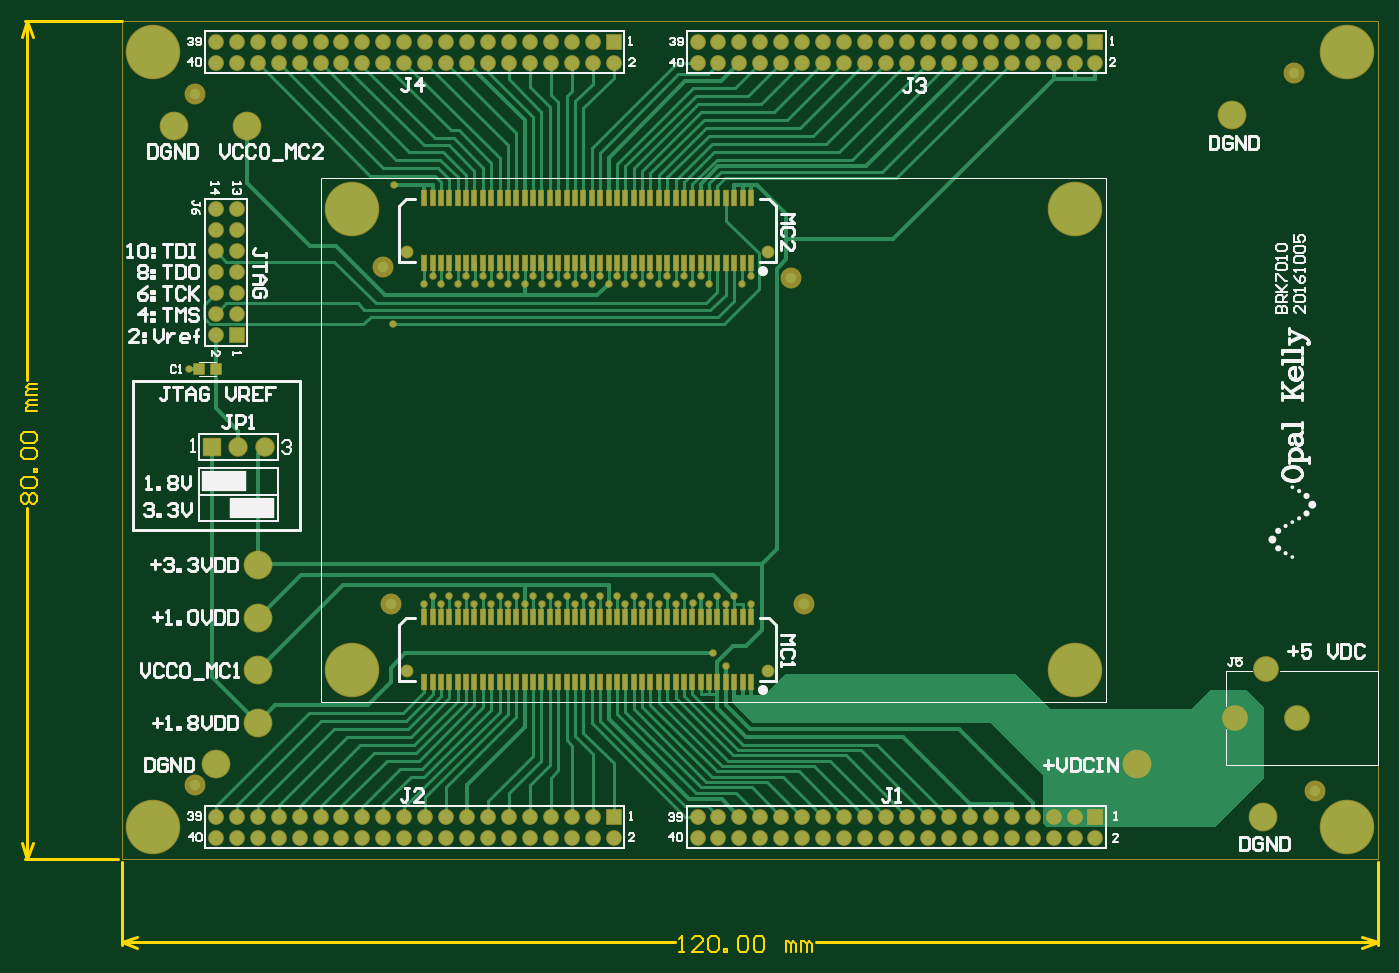
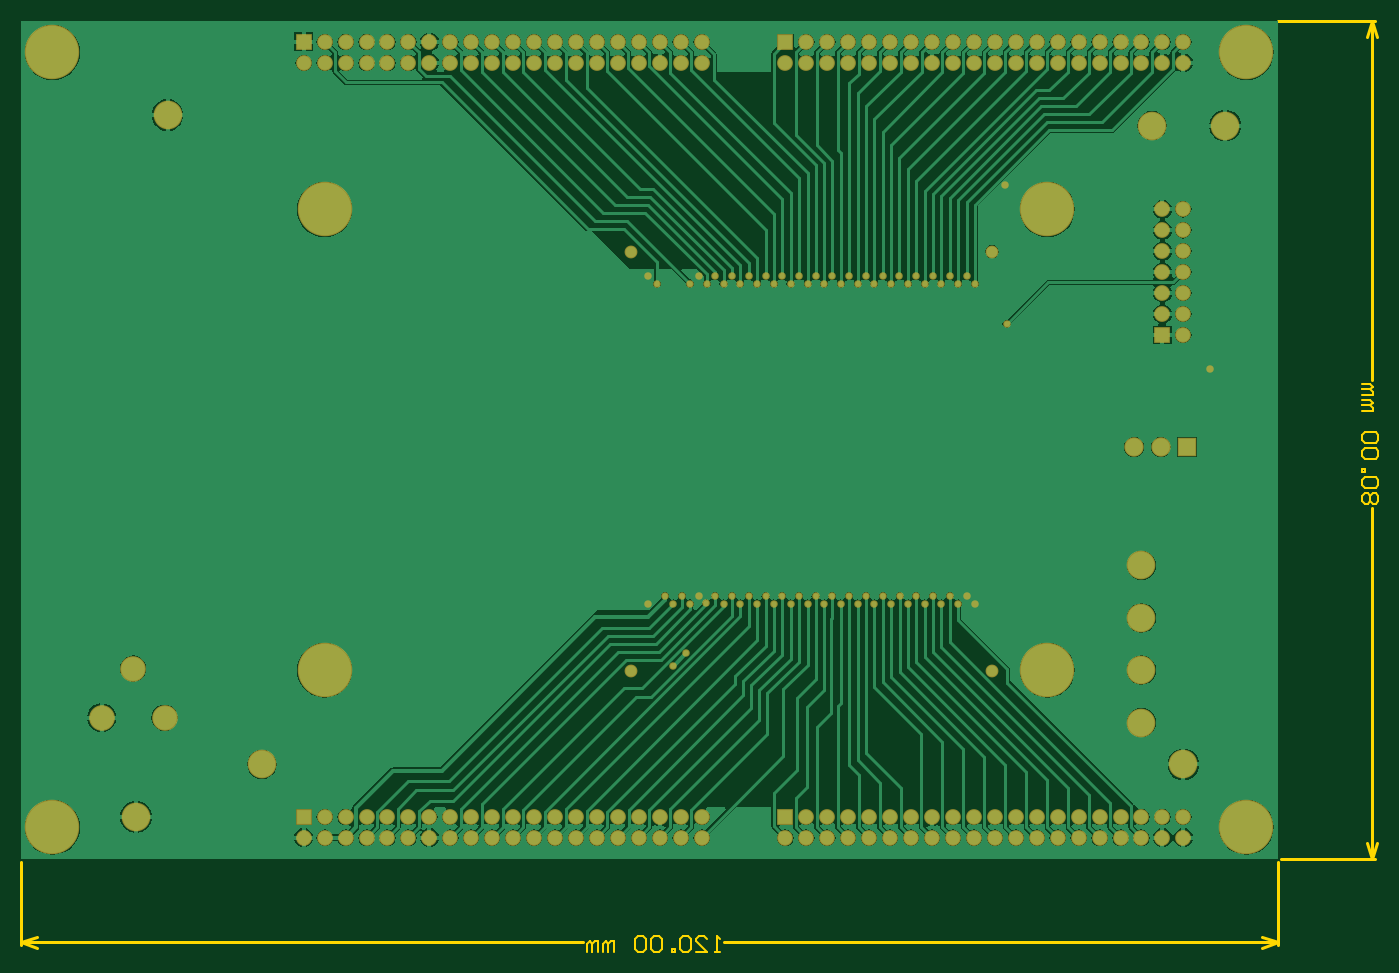
Circuit board: 7 layer files. Board 129.6 x 88.9 mm.
- bottom_copper: BRK7010.GBL (115566 bytes)
- bottom_mask: BRK7010.GBS (6250 bytes)
- outline: BRK7010.GM1 (2748 bytes)
- top_copper: BRK7010.GTL (27918 bytes)
- top_silk: BRK7010.GTO (26694 bytes)
- paste: BRK7010.GTP (3685 bytes)
- top_mask: BRK7010.GTS (10208 bytes)

=== bottom_copper: BRK7010.GBL (115566 bytes, source omitted) ===
=== bottom_mask: BRK7010.GBS ===
G04 Layer_Color=16711935*
%FSLAX25Y25*%
%MOIN*%
G70*
G01*
G75*
%ADD40C,0.10800*%
%ADD41C,0.07300*%
%ADD42R,0.07300X0.07300*%
%ADD43C,0.05918*%
%ADD44R,0.05918X0.05918*%
%ADD45R,0.05918X0.05918*%
%ADD46C,0.04816*%
%ADD47C,0.20485*%
%ADD48C,0.09658*%
%ADD49C,0.02800*%
D40*
X405512Y267717D02*
D03*
X417323Y3937D02*
D03*
X370079Y23622D02*
D03*
X23622D02*
D03*
X39370Y59055D02*
D03*
Y78740D02*
D03*
Y98425D02*
D03*
Y39370D02*
D03*
X35433Y263779D02*
D03*
X7874D02*
D03*
D41*
X42133Y142958D02*
D03*
X32133D02*
D03*
D42*
X22133D02*
D03*
D43*
X31496Y208661D02*
D03*
X23622D02*
D03*
X31496Y216535D02*
D03*
X23622D02*
D03*
Y200787D02*
D03*
X31496D02*
D03*
X23622Y192913D02*
D03*
X31496D02*
D03*
X23622Y185039D02*
D03*
Y232283D02*
D03*
X31496D02*
D03*
X23622Y224410D02*
D03*
X31496D02*
D03*
X314961Y3937D02*
D03*
Y-3937D02*
D03*
X307087Y3937D02*
D03*
Y-3937D02*
D03*
X354331D02*
D03*
X346457Y3937D02*
D03*
Y-3937D02*
D03*
X338583Y3937D02*
D03*
Y-3937D02*
D03*
X322835D02*
D03*
Y3937D02*
D03*
X330709Y-3937D02*
D03*
Y3937D02*
D03*
X299213D02*
D03*
Y-3937D02*
D03*
X291339Y3937D02*
D03*
Y-3937D02*
D03*
X283465Y3937D02*
D03*
Y-3937D02*
D03*
X275591Y3937D02*
D03*
Y-3937D02*
D03*
X267717Y3937D02*
D03*
Y-3937D02*
D03*
X259842Y3937D02*
D03*
Y-3937D02*
D03*
X251969Y3937D02*
D03*
Y-3937D02*
D03*
X244094Y3937D02*
D03*
Y-3937D02*
D03*
X236221Y3937D02*
D03*
Y-3937D02*
D03*
X228346Y3937D02*
D03*
Y-3937D02*
D03*
X220473Y3937D02*
D03*
Y-3937D02*
D03*
X212598Y3937D02*
D03*
Y-3937D02*
D03*
X204724Y3937D02*
D03*
Y-3937D02*
D03*
X23622D02*
D03*
Y3937D02*
D03*
X31496Y-3937D02*
D03*
Y3937D02*
D03*
X39370Y-3937D02*
D03*
Y3937D02*
D03*
X47244Y-3937D02*
D03*
Y3937D02*
D03*
X55118Y-3937D02*
D03*
Y3937D02*
D03*
X62992Y-3937D02*
D03*
Y3937D02*
D03*
X70866Y-3937D02*
D03*
Y3937D02*
D03*
X78740Y-3937D02*
D03*
Y3937D02*
D03*
X86614Y-3937D02*
D03*
Y3937D02*
D03*
X94488Y-3937D02*
D03*
Y3937D02*
D03*
X102362Y-3937D02*
D03*
Y3937D02*
D03*
X110236Y-3937D02*
D03*
Y3937D02*
D03*
X118110Y-3937D02*
D03*
Y3937D02*
D03*
X149606D02*
D03*
Y-3937D02*
D03*
X141732Y3937D02*
D03*
Y-3937D02*
D03*
X157480D02*
D03*
Y3937D02*
D03*
X165354Y-3937D02*
D03*
Y3937D02*
D03*
X173228Y-3937D02*
D03*
X125984D02*
D03*
Y3937D02*
D03*
X133858Y-3937D02*
D03*
Y3937D02*
D03*
X314961Y295276D02*
D03*
Y287402D02*
D03*
X307087Y295276D02*
D03*
Y287402D02*
D03*
X354331D02*
D03*
X346457Y295276D02*
D03*
Y287402D02*
D03*
X338583Y295276D02*
D03*
Y287402D02*
D03*
X322835D02*
D03*
Y295276D02*
D03*
X330709Y287402D02*
D03*
Y295276D02*
D03*
X299213D02*
D03*
Y287402D02*
D03*
X291339Y295276D02*
D03*
Y287402D02*
D03*
X283465Y295276D02*
D03*
Y287402D02*
D03*
X275591Y295276D02*
D03*
Y287402D02*
D03*
X267717Y295276D02*
D03*
Y287402D02*
D03*
X259842Y295276D02*
D03*
Y287402D02*
D03*
X251969Y295276D02*
D03*
Y287402D02*
D03*
X244094Y295276D02*
D03*
Y287402D02*
D03*
X236221Y295276D02*
D03*
Y287402D02*
D03*
X228346Y295276D02*
D03*
Y287402D02*
D03*
X220473Y295276D02*
D03*
Y287402D02*
D03*
X212598Y295276D02*
D03*
Y287402D02*
D03*
X204724Y295276D02*
D03*
Y287402D02*
D03*
X23622D02*
D03*
Y295276D02*
D03*
X31496Y287402D02*
D03*
Y295276D02*
D03*
X39370Y287402D02*
D03*
Y295276D02*
D03*
X47244Y287402D02*
D03*
Y295276D02*
D03*
X55118Y287402D02*
D03*
Y295276D02*
D03*
X62992Y287402D02*
D03*
Y295276D02*
D03*
X70866Y287402D02*
D03*
Y295276D02*
D03*
X78740Y287402D02*
D03*
Y295276D02*
D03*
X86614Y287402D02*
D03*
Y295276D02*
D03*
X94488Y287402D02*
D03*
Y295276D02*
D03*
X102362Y287402D02*
D03*
Y295276D02*
D03*
X110236Y287402D02*
D03*
Y295276D02*
D03*
X118110Y287402D02*
D03*
Y295276D02*
D03*
X149606D02*
D03*
Y287402D02*
D03*
X141732Y295276D02*
D03*
Y287402D02*
D03*
X157480D02*
D03*
Y295276D02*
D03*
X165354Y287402D02*
D03*
Y295276D02*
D03*
X173228Y287402D02*
D03*
X125984D02*
D03*
Y295276D02*
D03*
X133858Y287402D02*
D03*
Y295276D02*
D03*
D44*
X31496Y185039D02*
D03*
D45*
X354331Y3937D02*
D03*
X173228D02*
D03*
X354331Y295276D02*
D03*
X173228D02*
D03*
D46*
X231240Y58917D02*
D03*
X95531D02*
D03*
Y216398D02*
D03*
X231240D02*
D03*
D47*
X0Y0D02*
D03*
X448819D02*
D03*
X0Y291339D02*
D03*
X448819D02*
D03*
X74803Y232283D02*
D03*
X346457D02*
D03*
Y59055D02*
D03*
X74803D02*
D03*
D48*
X406646Y41150D02*
D03*
X430268D02*
D03*
X418457Y59654D02*
D03*
D49*
X210600Y65500D02*
D03*
X215400Y60800D02*
D03*
X90700Y241500D02*
D03*
X146100Y84100D02*
D03*
X152400D02*
D03*
X149300Y86900D02*
D03*
X202900Y84200D02*
D03*
X13500Y172300D02*
D03*
X90100Y189300D02*
D03*
X224800Y207300D02*
D03*
X221600Y204400D02*
D03*
X105100Y207300D02*
D03*
X205900D02*
D03*
X199600D02*
D03*
X193300D02*
D03*
X187000D02*
D03*
X180700D02*
D03*
X174400D02*
D03*
X168100D02*
D03*
X161900D02*
D03*
X155600D02*
D03*
X149300D02*
D03*
X142900D02*
D03*
X136600D02*
D03*
X130400D02*
D03*
X124000D02*
D03*
X117800D02*
D03*
X111400D02*
D03*
X102000Y204400D02*
D03*
X209100D02*
D03*
X202800D02*
D03*
X196500D02*
D03*
X190200D02*
D03*
X183900D02*
D03*
X177600D02*
D03*
X171300D02*
D03*
X164900D02*
D03*
X158700D02*
D03*
X152400D02*
D03*
X146100D02*
D03*
X139800D02*
D03*
X133500D02*
D03*
X127200D02*
D03*
X120900D02*
D03*
X114600D02*
D03*
X108311D02*
D03*
X105100Y86900D02*
D03*
X130300D02*
D03*
X136600D02*
D03*
X142900D02*
D03*
X155600D02*
D03*
X161900D02*
D03*
X168100D02*
D03*
X174400D02*
D03*
X180700D02*
D03*
X187000D02*
D03*
X193300D02*
D03*
X199600D02*
D03*
X205900D02*
D03*
X212200D02*
D03*
X218500D02*
D03*
X224800Y84100D02*
D03*
X124079Y86900D02*
D03*
X117779D02*
D03*
X111479D02*
D03*
X102000Y84100D02*
D03*
X215400D02*
D03*
X133500D02*
D03*
X139800D02*
D03*
X158700D02*
D03*
X164900D02*
D03*
X171300D02*
D03*
X177600D02*
D03*
X183900D02*
D03*
X190200D02*
D03*
X196500D02*
D03*
X209100D02*
D03*
X127079D02*
D03*
X120879D02*
D03*
X114579D02*
D03*
X108279D02*
D03*
M02*

=== outline: BRK7010.GM1 ===
G04 Layer_Color=16711935*
%FSLAX25Y25*%
%MOIN*%
G70*
G01*
G75*
%ADD14C,0.01000*%
%ADD50C,0.00600*%
D14*
X-48244Y303150D02*
X-11811D01*
X-48244Y-11811D02*
X-13211D01*
X-47244Y168162D02*
Y303150D01*
Y-11811D02*
Y119977D01*
X-49244Y297150D02*
X-47244Y303150D01*
X-45244Y297150D01*
X-47244Y-11811D02*
X-45244Y-5811D01*
X-49244D02*
X-47244Y-11811D01*
X460630Y-44307D02*
Y-13211D01*
X-11811Y-44307D02*
Y-13211D01*
X249401Y-43307D02*
X460630D01*
X-11811D02*
X196218D01*
X454630Y-41307D02*
X460630Y-43307D01*
X454630Y-45307D02*
X460630Y-43307D01*
X-11811D02*
X-5811Y-45307D01*
X-11811Y-43307D02*
X-5811Y-41307D01*
D50*
X-48643Y121577D02*
X-49643Y122576D01*
Y124576D01*
X-48643Y125575D01*
X-47644D01*
X-46644Y124576D01*
X-45644Y125575D01*
X-44645D01*
X-43645Y124576D01*
Y122576D01*
X-44645Y121577D01*
X-45644D01*
X-46644Y122576D01*
X-47644Y121577D01*
X-48643D01*
X-46644Y122576D02*
Y124576D01*
X-48643Y127575D02*
X-49643Y128574D01*
Y130574D01*
X-48643Y131573D01*
X-44645D01*
X-43645Y130574D01*
Y128574D01*
X-44645Y127575D01*
X-48643D01*
X-43645Y133573D02*
X-44645D01*
Y134572D01*
X-43645D01*
Y133573D01*
X-48643Y138571D02*
X-49643Y139571D01*
Y141570D01*
X-48643Y142570D01*
X-44645D01*
X-43645Y141570D01*
Y139571D01*
X-44645Y138571D01*
X-48643D01*
Y144569D02*
X-49643Y145569D01*
Y147568D01*
X-48643Y148568D01*
X-44645D01*
X-43645Y147568D01*
Y145569D01*
X-44645Y144569D01*
X-48643D01*
X-43645Y156565D02*
X-47644D01*
Y157565D01*
X-46644Y158565D01*
X-43645D01*
X-46644D01*
X-47644Y159564D01*
X-46644Y160564D01*
X-43645D01*
Y162563D02*
X-47644D01*
Y163563D01*
X-46644Y164563D01*
X-43645D01*
X-46644D01*
X-47644Y165562D01*
X-46644Y166562D01*
X-43645D01*
X197818Y-46906D02*
X199817D01*
X198817D01*
Y-40908D01*
X197818Y-41908D01*
X206815Y-46906D02*
X202816D01*
X206815Y-42907D01*
Y-41908D01*
X205815Y-40908D01*
X203816D01*
X202816Y-41908D01*
X208814D02*
X209814Y-40908D01*
X211813D01*
X212813Y-41908D01*
Y-45906D01*
X211813Y-46906D01*
X209814D01*
X208814Y-45906D01*
Y-41908D01*
X214812Y-46906D02*
Y-45906D01*
X215812D01*
Y-46906D01*
X214812D01*
X219810Y-41908D02*
X220810Y-40908D01*
X222810D01*
X223809Y-41908D01*
Y-45906D01*
X222810Y-46906D01*
X220810D01*
X219810Y-45906D01*
Y-41908D01*
X225809D02*
X226808Y-40908D01*
X228807D01*
X229807Y-41908D01*
Y-45906D01*
X228807Y-46906D01*
X226808D01*
X225809Y-45906D01*
Y-41908D01*
X237805Y-46906D02*
Y-42907D01*
X238804D01*
X239804Y-43907D01*
Y-46906D01*
Y-43907D01*
X240804Y-42907D01*
X241803Y-43907D01*
Y-46906D01*
X243803D02*
Y-42907D01*
X244802D01*
X245802Y-43907D01*
Y-46906D01*
Y-43907D01*
X246802Y-42907D01*
X247801Y-43907D01*
Y-46906D01*
M02*

=== top_copper: BRK7010.GTL (27918 bytes, source omitted) ===
=== top_silk: BRK7010.GTO (26694 bytes, source omitted) ===
=== paste: BRK7010.GTP ===
G04 Layer_Color=8421504*
%FSLAX25Y25*%
%MOIN*%
G70*
G01*
G75*
%ADD10R,0.03937X0.03937*%
%ADD11R,0.01811X0.05709*%
D10*
X23550Y172300D02*
D03*
X17250D02*
D03*
D11*
X161811Y54783D02*
D03*
Y79075D02*
D03*
X158661Y54783D02*
D03*
Y79075D02*
D03*
X155512Y54783D02*
D03*
Y79075D02*
D03*
X152362Y54783D02*
D03*
Y79075D02*
D03*
X149213Y54783D02*
D03*
Y79075D02*
D03*
X146063Y54783D02*
D03*
Y79075D02*
D03*
X142913Y54783D02*
D03*
Y79075D02*
D03*
X139764Y54783D02*
D03*
Y79075D02*
D03*
X136614Y54783D02*
D03*
Y79075D02*
D03*
X133465D02*
D03*
X130315Y54783D02*
D03*
Y79075D02*
D03*
X127165Y54783D02*
D03*
Y79075D02*
D03*
X124016Y54783D02*
D03*
Y79075D02*
D03*
X120866Y54783D02*
D03*
Y79075D02*
D03*
X117717Y54783D02*
D03*
Y79075D02*
D03*
X114567Y54783D02*
D03*
Y79075D02*
D03*
X111417Y54783D02*
D03*
Y79075D02*
D03*
X108268Y54783D02*
D03*
Y79075D02*
D03*
X105118Y54783D02*
D03*
Y79075D02*
D03*
X101969Y54783D02*
D03*
Y79075D02*
D03*
X133465Y54783D02*
D03*
X196457D02*
D03*
X164961Y79075D02*
D03*
Y54783D02*
D03*
X168110Y79075D02*
D03*
Y54783D02*
D03*
X171260Y79075D02*
D03*
Y54783D02*
D03*
X174409Y79075D02*
D03*
Y54783D02*
D03*
X177559Y79075D02*
D03*
Y54783D02*
D03*
X180709Y79075D02*
D03*
Y54783D02*
D03*
X183858Y79075D02*
D03*
Y54783D02*
D03*
X187008Y79075D02*
D03*
Y54783D02*
D03*
X190157Y79075D02*
D03*
Y54783D02*
D03*
X193307Y79075D02*
D03*
Y54783D02*
D03*
X196457Y79075D02*
D03*
X199606D02*
D03*
Y54783D02*
D03*
X202756Y79075D02*
D03*
Y54783D02*
D03*
X205906Y79075D02*
D03*
Y54783D02*
D03*
X209055Y79075D02*
D03*
Y54783D02*
D03*
X212205Y79075D02*
D03*
Y54783D02*
D03*
X215354Y79075D02*
D03*
Y54783D02*
D03*
X218504Y79075D02*
D03*
Y54783D02*
D03*
X221654Y79075D02*
D03*
Y54783D02*
D03*
X224803Y79075D02*
D03*
Y54783D02*
D03*
Y212264D02*
D03*
Y236555D02*
D03*
X221654Y212264D02*
D03*
Y236555D02*
D03*
X218504Y212264D02*
D03*
Y236555D02*
D03*
X215354Y212264D02*
D03*
Y236555D02*
D03*
X212205Y212264D02*
D03*
Y236555D02*
D03*
X209055Y212264D02*
D03*
Y236555D02*
D03*
X205906Y212264D02*
D03*
Y236555D02*
D03*
X202756Y212264D02*
D03*
Y236555D02*
D03*
X199606Y212264D02*
D03*
Y236555D02*
D03*
X196457D02*
D03*
X193307Y212264D02*
D03*
Y236555D02*
D03*
X190157Y212264D02*
D03*
Y236555D02*
D03*
X187008Y212264D02*
D03*
Y236555D02*
D03*
X183858Y212264D02*
D03*
Y236555D02*
D03*
X180709Y212264D02*
D03*
Y236555D02*
D03*
X177559Y212264D02*
D03*
Y236555D02*
D03*
X174409Y212264D02*
D03*
Y236555D02*
D03*
X171260Y212264D02*
D03*
Y236555D02*
D03*
X168110Y212264D02*
D03*
Y236555D02*
D03*
X164961Y212264D02*
D03*
Y236555D02*
D03*
X196457Y212264D02*
D03*
X133465D02*
D03*
X101969Y236555D02*
D03*
Y212264D02*
D03*
X105118Y236555D02*
D03*
Y212264D02*
D03*
X108268Y236555D02*
D03*
Y212264D02*
D03*
X111417Y236555D02*
D03*
Y212264D02*
D03*
X114567Y236555D02*
D03*
Y212264D02*
D03*
X117717Y236555D02*
D03*
Y212264D02*
D03*
X120866Y236555D02*
D03*
Y212264D02*
D03*
X124016Y236555D02*
D03*
Y212264D02*
D03*
X127165Y236555D02*
D03*
Y212264D02*
D03*
X130315Y236555D02*
D03*
Y212264D02*
D03*
X133465Y236555D02*
D03*
X136614D02*
D03*
Y212264D02*
D03*
X139764Y236555D02*
D03*
Y212264D02*
D03*
X142913Y236555D02*
D03*
Y212264D02*
D03*
X146063Y236555D02*
D03*
Y212264D02*
D03*
X149213Y236555D02*
D03*
Y212264D02*
D03*
X152362Y236555D02*
D03*
Y212264D02*
D03*
X155512Y236555D02*
D03*
Y212264D02*
D03*
X158661Y236555D02*
D03*
Y212264D02*
D03*
X161811Y236555D02*
D03*
Y212264D02*
D03*
M02*

=== top_mask: BRK7010.GTS (10208 bytes, source omitted) ===
